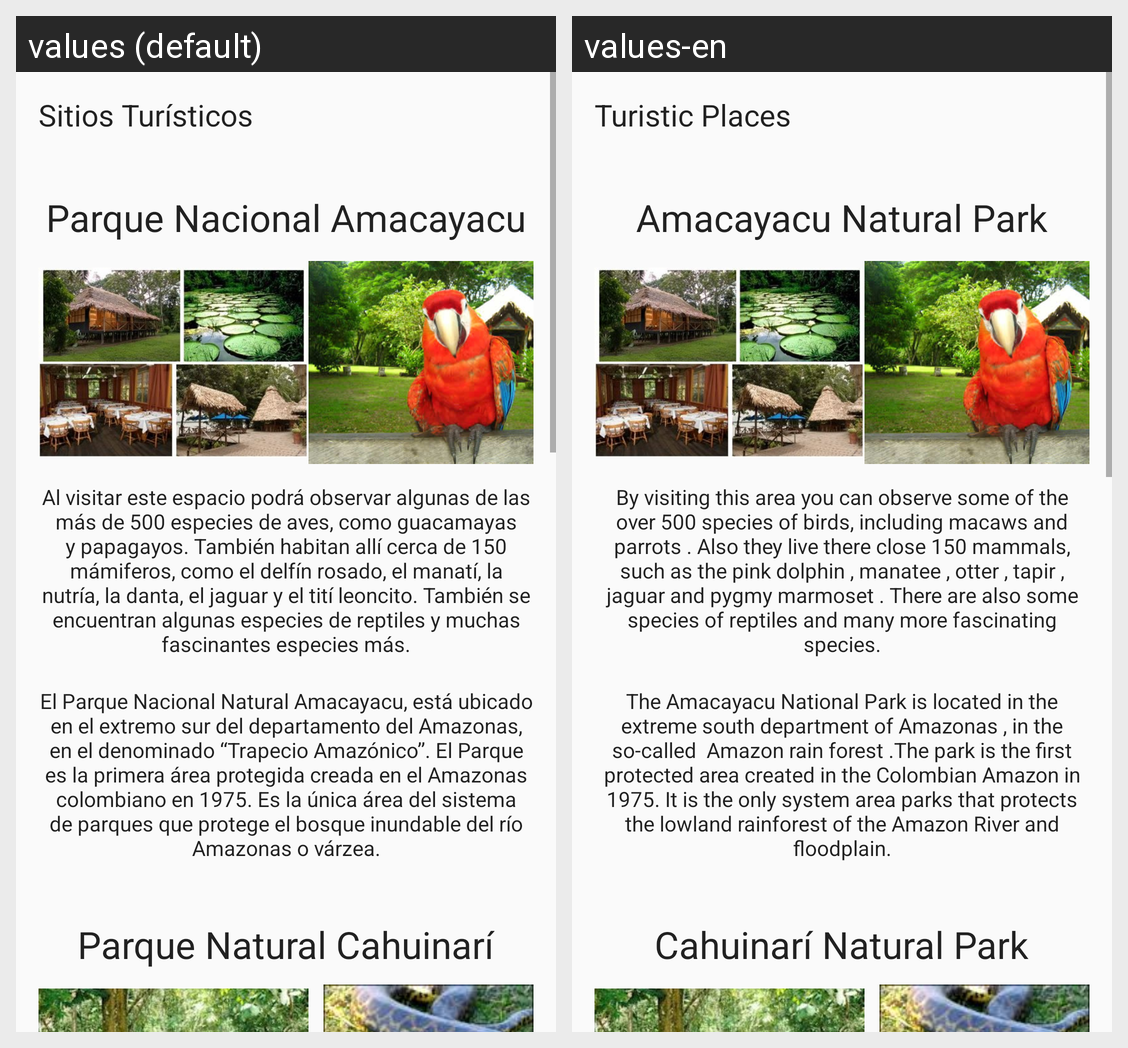

Translations of the strings shown on this Android screen, per locale in the grid:
Android screen res/layout/activity_sitios_turisticos.xml rendered under 2 locales, left to right: values (default), values-en. Device: Nexus 5 (rendered at 1080×1920; each locale shown at half size, 540×960, under a caption strip naming it); theme Theme.AppCompat.Light.DarkActionBar.
Strings drawn on this screen, with the default value and each locale's value (text and hints the layout hard-codes, and strings that could not be matched under every locale, appear in the picture but are not listed):

sitios_turisticos
  values: Sitios Turísticos
  values-en: Turistic Places

amacayacu
  values: Parque Nacional Amacayacu
  values-en: Amacayacu Natural Park

desAmacayacu
  values: Al visitar este espacio podrá observar algunas de las más de 500 especies de aves, como guacamayas y papagayos. También habitan allí cerca de 150 mámiferos, como el delfín rosado, el manatí, la nutría, la danta, el jaguar y el tití leoncito. También se encuentran algunas especies de reptiles y muchas fascinantes especies más.
  values-en: By visiting this area you can observe some of the over 500 species of birds, including macaws and parrots . Also they live there close 150 mammals, such as the pink dolphin , manatee , otter , tapir , jaguar and pygmy marmoset . There are also some species of reptiles and many more fascinating species.

desAmacayu2
  values: El Parque Nacional Natural Amacayacu, está ubicado en el extremo sur del departamento del Amazonas, en el denominado “Trapecio Amazónico”. El Parque es la primera área protegida creada en el Amazonas colombiano en 1975. Es la única área del sistema de parques que protege el bosque inundable del río Amazonas o várzea.
  values-en: The Amacayacu National Park is located in the extreme south department of Amazonas , in the so-called  Amazon rain forest .The park is the first protected area created in the Colombian Amazon in 1975. It is the only system area parks that protects the lowland rainforest of the Amazon River and floodplain.

cahuinari
  values: Parque Natural Cahuinarí
  values-en: Cahuinarí Natural Park
